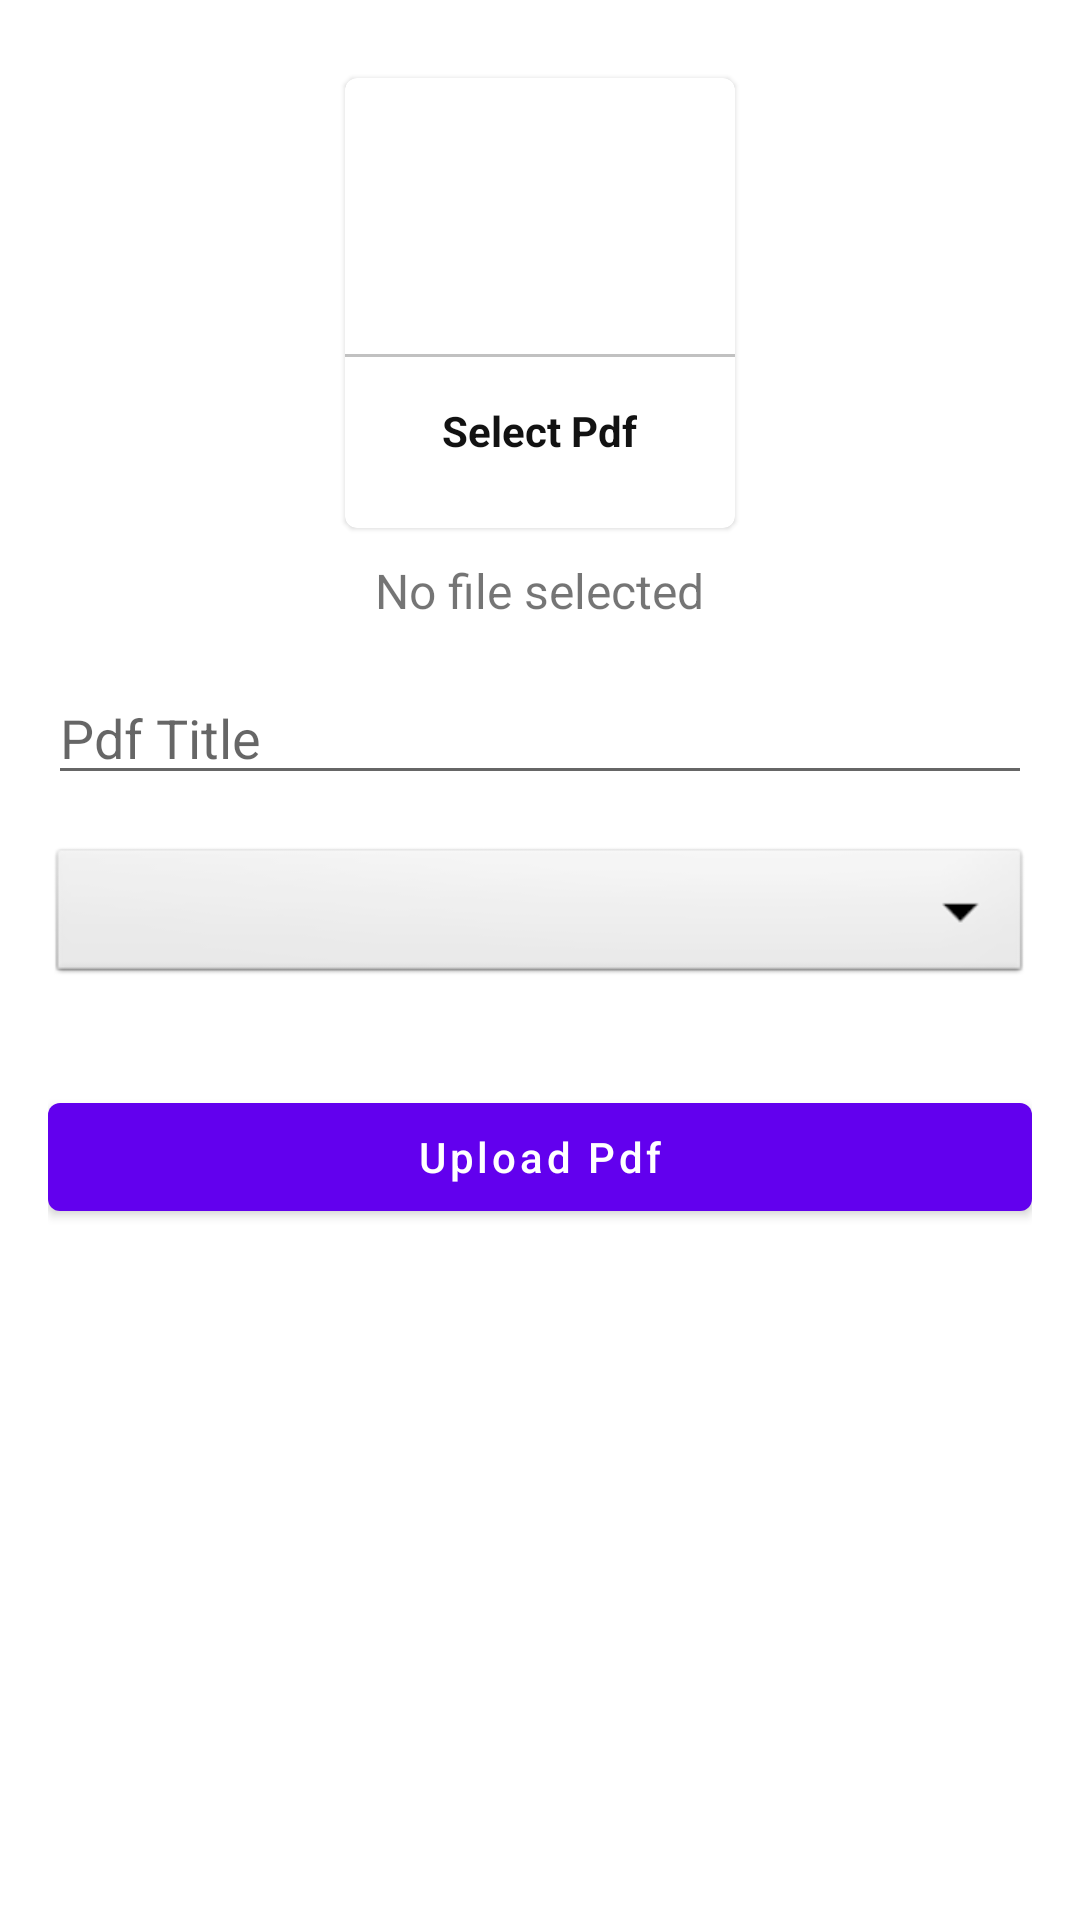

Produce the Android XML layout that renders to this screen, including the resource entries it uses.
<!-- AndroidManifest.xml: application theme Theme.CollegeAdmin -->
<!-- res/layout/activity_upload_pdf.xml -->
<?xml version="1.0" encoding="utf-8"?>
<ScrollView xmlns:android="http://schemas.android.com/apk/res/android"
    xmlns:app="http://schemas.android.com/apk/res-auto"
    xmlns:tools="http://schemas.android.com/tools"
    android:layout_width="match_parent"
    android:layout_height="match_parent"
    tools:context=".uploadPdf"
    android:padding="16dp">

    <LinearLayout
        android:layout_width="match_parent"
        android:layout_height="match_parent"
        android:orientation="vertical"
        >



        <com.google.android.material.card.MaterialCardView
            android:layout_width="130dp"
            android:layout_height="150dp"
            android:layout_margin="10dp"
            android:id="@+id/addPdf"
            android:elevation="5dp"
            android:layout_gravity="center">

            <LinearLayout
                android:layout_width="match_parent"
                android:layout_height="match_parent"
                android:orientation="vertical"
                android:gravity="center">

                <ImageView
                    android:layout_width="64dp"
                    android:layout_height="64dp"
                    android:background="@drawable/circle_green"
                    android:src="@drawable/ic_pdf"
                    android:padding="15dp"/>

                <View
                    android:layout_width="match_parent"
                    android:layout_height="1dp"
                    android:background="@color/gray"
                    android:layout_marginTop="10dp"
                    />

                <TextView
                    android:layout_width="wrap_content"
                    android:layout_height="wrap_content"
                    android:text="Select Pdf"
                    android:textStyle="bold"
                    android:padding="5dp"
                    android:layout_marginTop="10dp"
                    android:textColor="@color/textColor"
                    />
            </LinearLayout>
        </com.google.android.material.card.MaterialCardView>

        <TextView
            android:layout_width="wrap_content"
            android:layout_height="wrap_content"
            android:text="No file selected"
            android:layout_gravity="center"
            android:textSize="16dp"
            android:id="@+id/pdfTextView"/>
        <EditText
            android:layout_width="match_parent"
            android:layout_height="wrap_content"
            android:layout_marginTop="16dp"
            android:hint="Pdf Title"
            android:id="@+id/pdfTitle"/>

        <Spinner
            android:layout_width="match_parent"
            android:layout_height="wrap_content"
            android:id="@+id/pdfCategory"
            android:spinnerMode="dropdown"
            android:background="@android:drawable/btn_dropdown"
            android:gravity="center"
            android:layout_marginVertical="16dp"/>


        <com.google.android.material.button.MaterialButton
            android:layout_width="match_parent"
            android:layout_height="match_parent"
            android:text="Upload Pdf"
            android:layout_marginTop="16dp"
            android:textAllCaps="false"
            android:id="@+id/UploadPdfButton"
            android:textColor="@color/white"
            />


    </LinearLayout>

</ScrollView>
<!-- resources referenced by this layout -->
<resources>
  <color name="gray">#c1c1c1</color>
  <color name="textColor">#121212</color>
  <color name="white">#FFFFFF</color>
  <style name="Theme.CollegeAdmin" parent="Theme.MaterialComponents.Light.DarkActionBar">
          
          <item name="colorPrimary">@color/purple_500</item>
          <item name="colorPrimaryVariant">@color/purple_700</item>
          <item name="colorOnPrimary">@color/white</item>
          
          <item name="colorSecondary">@color/teal_200</item>
          <item name="colorSecondaryVariant">@color/teal_700</item>
          <item name="colorOnSecondary">@color/black</item>
          
          <item name="android:statusBarColor" tools:targetApi="l">?attr/colorPrimaryVariant</item>
          
      </style>
  <color name="purple_500">#FF6200EE</color>
  <color name="purple_700">#FF3700B3</color>
  <color name="teal_200">#FF03DAC5</color>
  <color name="teal_700">#FF018786</color>
  <color name="black">#FF000000</color>
</resources>
